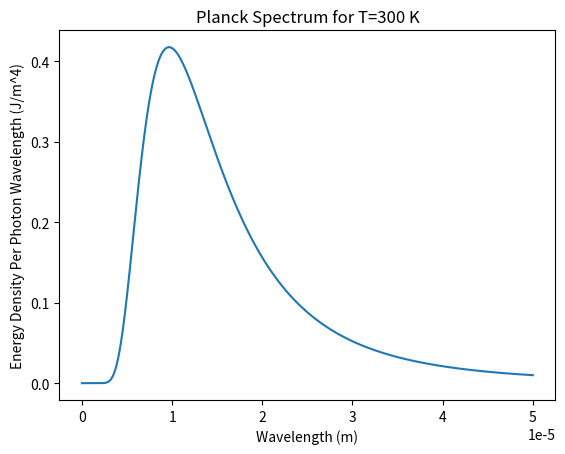

The script that saved this image:
import numpy as np
import math
from math import pow, log
from sympy import symbols, exp, oo, integrate, simplify, latex, Rational, pi, diff, solve, lambdify
import matplotlib.pyplot as plt

"""
This program does the numerical integration for the visible 
spectrum energy and plots the spectrum for T=1500 K.
"""


# Constants
class Const:
    # Physical Constants
    k_J = 1.381 * pow(10,-23)      # J / K
    k_ev = 8.617 * pow(10,-5)      # eV / K
    h = 6.626 * pow(10, -34)       # J s
    G = 6.674 * pow(10, -11)       # N m^2 / kg^2
    c = 2.998 * pow(10, 8)         # m / s

    # Other Constants
    m_e = 9.109 * pow(10, -31)     # kg              mass of electron
    m_p = 1.673 * pow(10, -27)     # kg              mass of proton
    avogadro = 6.022 * pow(10, 23) # unitless

    # Math Constants
    pi = math.pi


# TODO: Make the program. The following was copied from 7.42 and is for reference

# Find the peak wavelength for T=300 K
temp = 300 # K
h, c, lam, k, T, x = symbols("h c lamda, k, T x", positive=True)

spectrum = 8 * pi * h * c / lam ** 5
spectrum *= 1 / (exp(h * c / (lam * k * T)) - 1)
print(f"Wavelength Spectrum: {spectrum}")

spectrum_x = spectrum.subs(lam, h * c / (x * k * T)) # Make dimensionless substitution
print(f"Substituted Wavelength Spectrum: {spectrum_x}")

spectrum_deriv = diff(spectrum_x, x)
print(f"Wavelength Spectrum Derivative: {spectrum_deriv}")

solutions = solve(spectrum_deriv, x)
soln = solutions[0].evalf()
lambda_peak = Const.h * Const.c / (soln * Const.k_J * temp)
print(f"Peak Wavelength: {lambda_peak:e} m")



# Plot the spectrum
spectrum_prep = spectrum.subs(h, Const.h).subs(c, Const.c).subs(k, Const.k_J).subs(T, temp)
spectrum_lambda = lambdify(lam, spectrum_prep, "numpy")
lambda_array = np.linspace(pow(10, -12), 5*pow(10, -5), 10_000)
spectrum_array = spectrum_lambda(lambda_array)
plt.plot(lambda_array, spectrum_array)
plt.title(f"Planck Spectrum for T={temp} K")
plt.xlabel("Wavelength (m)")
plt.ylabel("Energy Density Per Photon Wavelength (J/m^4)")
plt.savefig("lambda_vs_spectrum.png")
